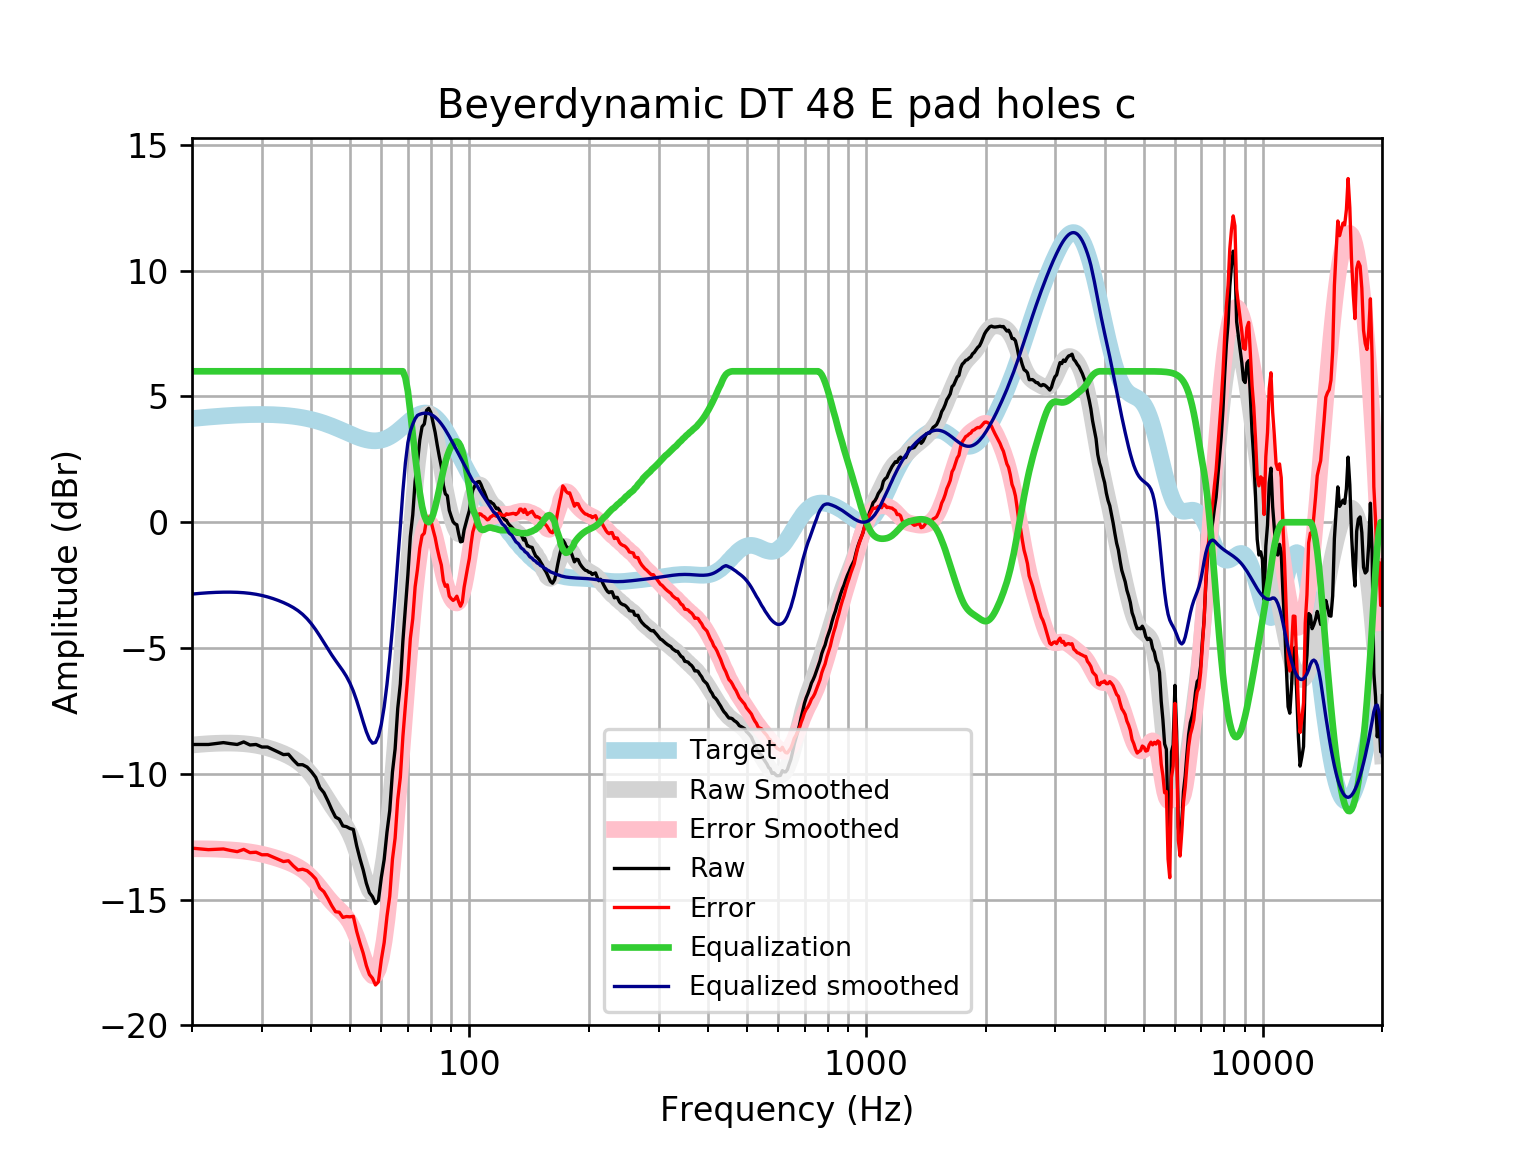

Values plotted in this chart, from the file beside it:
frequency, raw, error, smoothed, error_smoothed, equalization, equalized_raw, equalized_smoothed, target
20, -8.833, -12.95, -8.856, -12.98, 6, -2.833, -2.856, 4.121
21, -8.833, -12.99, -8.825, -12.98, 6.0, -2.833, -2.825, 4.152
22, -8.833, -13.01, -8.802, -12.98, 6.0, -2.833, -2.802, 4.18
23, -8.796, -13, -8.787, -12.99, 6, -2.796, -2.787, 4.205
24, -8.759, -12.99, -8.779, -13.01, 6, -2.759, -2.779, 4.227
25, -8.8, -13.04, -8.778, -13.02, 6, -2.8, -2.778, 4.245
26, -8.833, -13.09, -8.785, -13.04, 6.0, -2.833, -2.785, 4.259
27, -8.733, -13, -8.801, -13.07, 6.0, -2.733, -2.801, 4.271
28, -8.853, -13.13, -8.827, -13.11, 6.0, -2.853, -2.827, 4.278
29, -8.833, -13.12, -8.863, -13.15, 6, -2.833, -2.863, 4.283
30, -8.934, -13.22, -8.91, -13.19, 6.0, -2.934, -2.91, 4.284
31, -8.934, -13.21, -8.967, -13.25, 6, -2.934, -2.967, 4.281
32, -9.034, -13.31, -9.034, -13.31, 6, -3.034, -3.034, 4.275
33, -9.135, -13.4, -9.109, -13.37, 6.0, -3.135, -3.109, 4.265
34, -9.236, -13.49, -9.193, -13.44, 6, -3.236, -3.193, 4.251
35, -9.221, -13.45, -9.285, -13.52, 6, -3.221, -3.285, 4.233
36, -9.447, -13.66, -9.391, -13.6, 6, -3.447, -3.391, 4.211
37, -9.638, -13.82, -9.514, -13.7, 6.0, -3.638, -3.514, 4.185
38, -9.638, -13.79, -9.66, -13.81, 6, -3.638, -3.66, 4.155
39, -9.73, -13.85, -9.835, -13.95, 6.0, -3.73, -3.835, 4.12
40, -9.916, -14, -10.04, -14.12, 6, -3.916, -4.039, 4.08
41, -10.14, -14.18, -10.27, -14.31, 6, -4.141, -4.271, 4.037
42, -10.55, -14.54, -10.52, -14.51, 6, -4.553, -4.523, 3.989
43, -10.75, -14.69, -10.78, -14.72, 6.0, -4.749, -4.782, 3.937
44, -11.07, -14.95, -11.04, -14.92, 6.0, -5.071, -5.036, 3.881
45, -11.42, -15.24, -11.27, -15.1, 6, -5.419, -5.275, 3.823
46, -11.72, -15.48, -11.49, -15.25, 6.0, -5.719, -5.494, 3.762
47, -11.8, -15.5, -11.7, -15.4, 6.0, -5.8, -5.699, 3.7
48, -12.07, -15.71, -11.9, -15.54, 6.0, -6.071, -5.903, 3.636
49, -12.1, -15.67, -12.13, -15.7, 6, -6.099, -6.127, 3.574
50, -12.17, -15.68, -12.39, -15.9, 6, -6.172, -6.391, 3.512
51, -12.21, -15.66, -12.71, -16.16, 6, -6.208, -6.71, 3.454
52, -12.86, -16.26, -13.09, -16.49, 6, -6.859, -7.086, 3.4
53, -13.37, -16.72, -13.5, -16.86, 6, -7.373, -7.504, 3.351
54, -13.82, -17.13, -13.93, -17.24, 6.0, -7.817, -7.932, 3.31
55, -14.34, -17.62, -14.32, -17.6, 6, -8.345, -8.323, 3.276
56, -14.73, -17.98, -14.62, -17.88, 6, -8.725, -8.625, 3.253
57, -14.88, -18.12, -14.78, -18.03, 6, -8.884, -8.783, 3.239
58, -15.15, -18.39, -14.75, -17.99, 6, -9.155, -8.753, 3.237
59, -15.02, -18.27, -14.51, -17.76, 6, -9.024, -8.506, 3.246
60, -14.12, -17.38, -14.03, -17.3, 6, -8.116, -8.032, 3.268
61, -13.41, -16.71, -13.34, -16.64, 6, -7.406, -7.338, 3.301
62, -12.32, -15.67, -12.45, -15.8, 6.0, -6.322, -6.446, 3.346
63, -11.47, -14.87, -11.39, -14.79, 6.0, -5.465, -5.387, 3.402
64, -9.93, -13.4, -10.2, -13.67, 6, -3.93, -4.196, 3.468
65, -9.01, -12.55, -8.908, -12.45, 6, -3.01, -2.908, 3.542
66, -7.399, -11.02, -7.554, -11.18, 6, -1.399, -1.554, 3.622
67, -6.43, -10.14, -6.164, -9.873, 6.0, -0.4304, -0.1636, 3.707
68, -4.72, -8.516, -4.763, -8.56, 6, 1.28, 1.237, 3.796
69, -3.374, -7.258, -3.38, -7.264, 5.745, 2.371, 2.365, 3.884
70, -2.089, -6.06, -2.039, -6.008, 5.203, 3.114, 3.165, 3.97
71, -0.5681, -4.621, -0.768, -4.819, 4.388, 3.82, 3.62, 4.053
72, 0.2896, -3.838, 0.4063, -3.719, 3.491, 3.781, 3.897, 4.128
73, 1.627, -2.568, 1.459, -2.733, 2.656, 4.283, 4.115, 4.195
74, 2.375, -1.876, 2.367, -1.881, 1.881, 4.256, 4.248, 4.251
75, 3.265, -1.03, 3.113, -1.178, 1.178, 4.443, 4.291, 4.295
76, 3.796, -0.5291, 3.684, -0.637, 0.637, 4.433, 4.321, 4.325
77, 3.906, -0.4351, 4.074, -0.2627, 0.2627, 4.168, 4.336, 4.341
78, 4.447, 0.1066, 4.282, -0.054, 0.054, 4.501, 4.336, 4.34
79, 4.529, 0.2053, 4.318, -0.002313, 0.002313, 4.532, 4.32, 4.324
... 553 more rows
